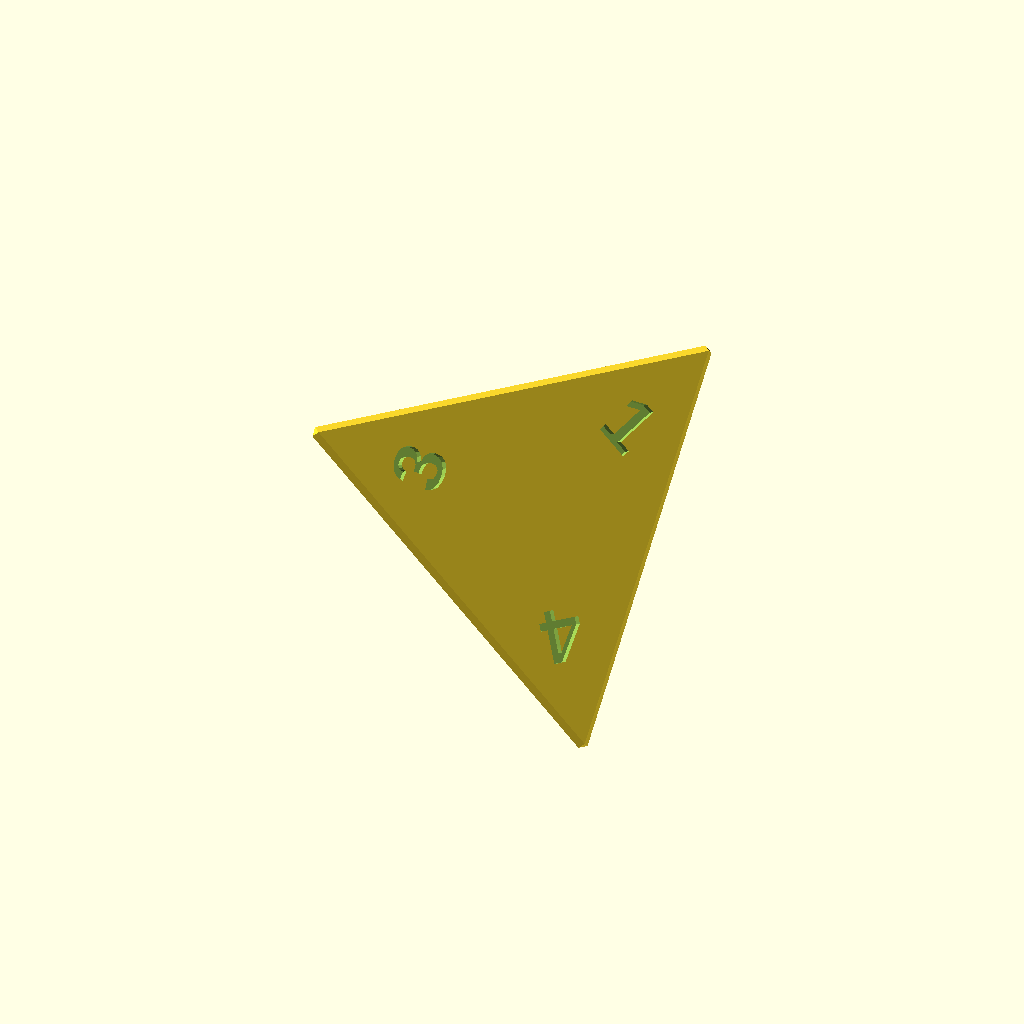
Cell 1: the model at its default parameters.
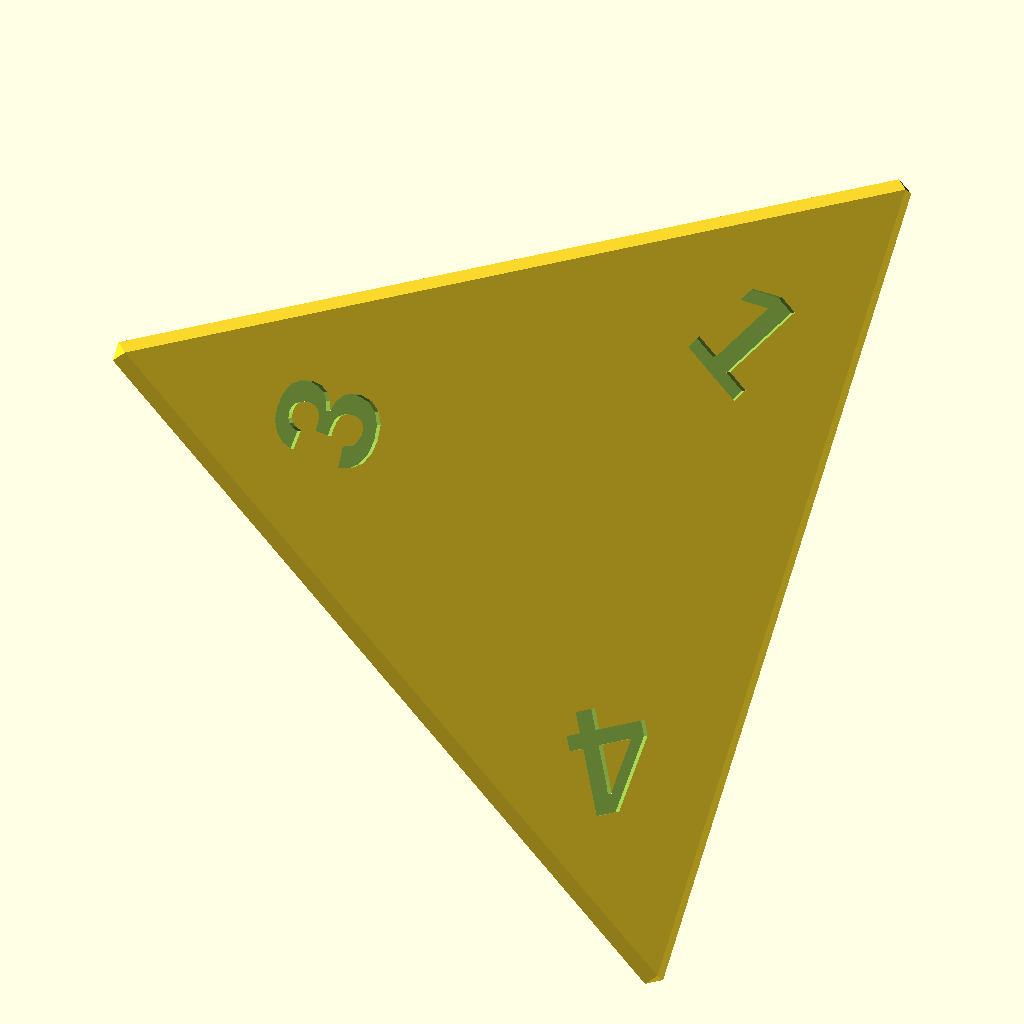
Cell 2 — size_scale set to 2, the other parameters unchanged.
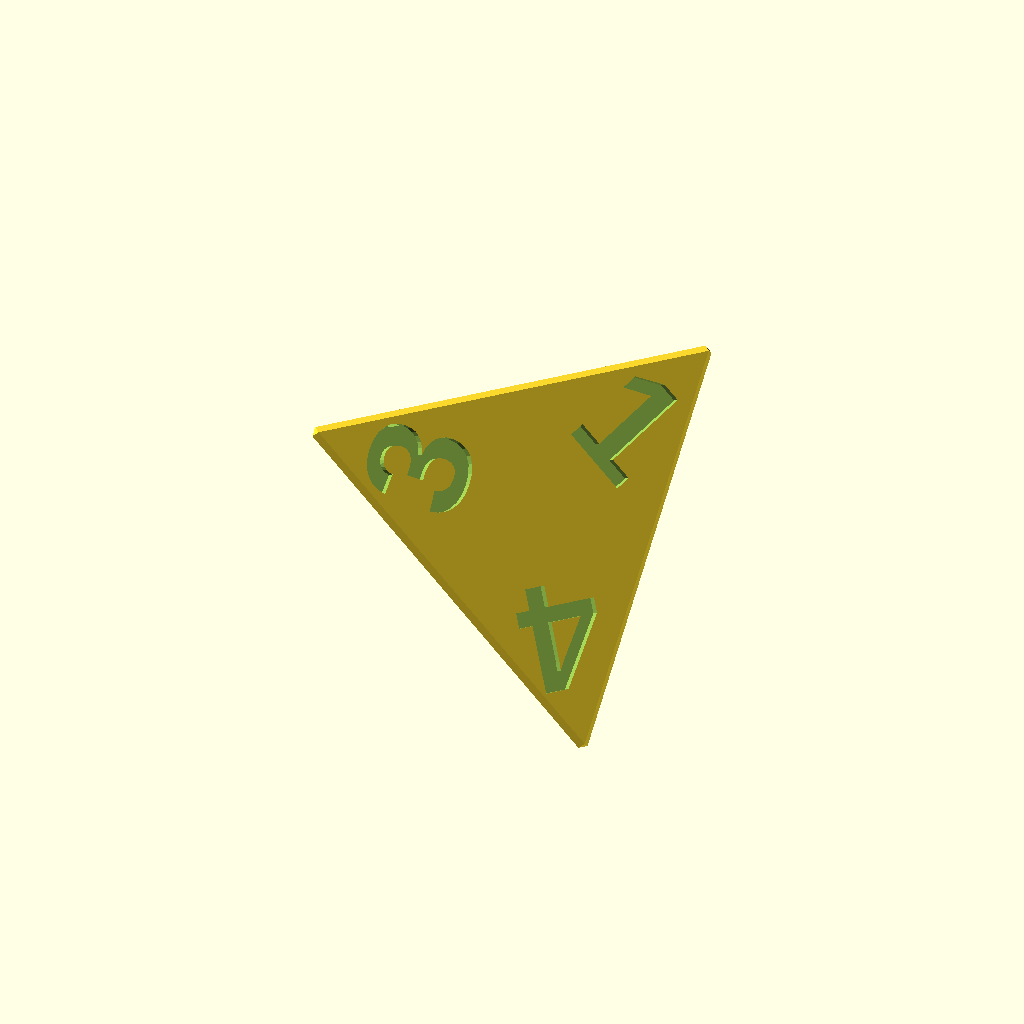
Cell 3: the same model with text_scale = 2.
All cells are drawn from one camera (rotation 55°, 0°, 25°, orthographic, colour scheme Cornfield), so only the parameter changes between them.
The OpenSCAD source (packages/dice-models/openscad/generated/d4.scad):
// Open Dice d4, generated by scripts/export-models.mjs from the same
// geometry the web roller draws. By Zein Alaouie, CC BY 4.0: credit
// "Dice model by Zein Alaouie (Open Dice), CC BY 4.0" when you share this
// model, a remix or prints. https://github.com/Greycell-open/OpenDice
// Edit the parameters, then
// Render (F6) and Export as STL. Regenerate with: npm run models
//
// Opposite faces sum to n/a (a d4 is read at its top point).

size_scale     = 1.0;    // 1.0 = standard size (d20 about 20 mm, d6 about 16 mm); 1.25 is 25 percent larger
engrave_depth  = 0.6;    // mm into each face
font           = "Liberation Sans:style=Bold";
text_scale     = 1.0;    // grow or shrink every number
mark_six_nine  = false;  // a dot after 6 and 9 so they can be told apart

points = [[6.6125,6.9262,6.9262],[6.9262,6.9262,6.6125],[-6.9262,6.9262,-6.6125],[-6.6125,6.9262,-6.9262],[6.9262,-6.9262,-6.6125],[-6.6125,-6.9262,6.9262],[6.6125,-6.9262,-6.9262],[-6.9262,-6.9262,6.6125],[-6.9262,-6.6125,6.9262],[6.9262,-6.6125,-6.9262],[6.9262,6.6125,6.9262],[-6.9262,6.6125,-6.9262]];
// Counter-clockwise from outside in the source; OpenSCAD wants clockwise.
faces = [[0,2,1],[3,1,2],[4,6,5],[7,5,6],[8,0,5],[8,2,0],[8,7,2],[8,5,7],[9,3,6],[9,1,3],[9,4,1],[9,6,4],[10,4,5],[10,1,4],[10,0,1],[10,5,0],[11,7,6],[11,2,7],[11,3,2],[11,6,3]];

// [number, text height in mm, placement on the face]
labels = [
  [1, 4.138, [[0,0.8165,-0.5774,2.4133],[-0.7071,0.4082,0.5774,4.8266],[0.7071,0.4082,0.5774,4.8266],[0,0,0,1]]],
  [2, 4.138, [[0.7071,-0.4082,-0.5774,-4.8266],[0.7071,0.4082,0.5774,4.8266],[0,-0.8165,0.5774,-2.4133],[0,0,0,1]]],
  [3, 4.138, [[-0.7071,-0.4082,-0.5774,-4.8266],[0,-0.8165,0.5774,-2.4133],[-0.7071,0.4082,0.5774,4.8266],[0,0,0,1]]],
  [2, 4.138, [[0,-0.8165,0.5774,-2.4133],[-0.7071,0.4082,0.5774,4.8266],[-0.7071,-0.4082,-0.5774,-4.8266],[0,0,0,1]]],
  [1, 4.138, [[-0.7071,0.4082,0.5774,4.8266],[0.7071,0.4082,0.5774,4.8266],[0,0.8165,-0.5774,2.4133],[0,0,0,1]]],
  [4, 4.138, [[0.7071,0.4082,0.5774,4.8266],[0,-0.8165,0.5774,-2.4133],[0.7071,-0.4082,-0.5774,-4.8266],[0,0,0,1]]],
  [1, 4.138, [[0.7071,0.4082,0.5774,4.8266],[0,0.8165,-0.5774,2.4133],[-0.7071,0.4082,0.5774,4.8266],[0,0,0,1]]],
  [3, 4.138, [[0,-0.8165,0.5774,-2.4133],[0.7071,-0.4082,-0.5774,-4.8266],[0.7071,0.4082,0.5774,4.8266],[0,0,0,1]]],
  [4, 4.138, [[-0.7071,0.4082,0.5774,4.8266],[-0.7071,-0.4082,-0.5774,-4.8266],[0,-0.8165,0.5774,-2.4133],[0,0,0,1]]],
  [3, 4.138, [[0.7071,-0.4082,-0.5774,-4.8266],[-0.7071,-0.4082,-0.5774,-4.8266],[0,0.8165,-0.5774,2.4133],[0,0,0,1]]],
  [2, 4.138, [[-0.7071,-0.4082,-0.5774,-4.8266],[0,0.8165,-0.5774,2.4133],[0.7071,-0.4082,-0.5774,-4.8266],[0,0,0,1]]],
  [4, 4.138, [[0,0.8165,-0.5774,2.4133],[0.7071,-0.4082,-0.5774,-4.8266],[-0.7071,-0.4082,-0.5774,-4.8266],[0,0,0,1]]]
];

function label_text(n) = (mark_six_nine && (n == 6 || n == 9)) ? str(n, ".") : str(n);

scale(size_scale) difference() {
  polyhedron(points = points, faces = faces, convexity = 2);
  for (l = labels)
    multmatrix(l[2])
      translate([0, 0, -engrave_depth / size_scale])
        linear_extrude(engrave_depth / size_scale + 0.05)
          text(label_text(l[0]), size = l[1] * 0.62 * text_scale, font = font,
               halign = "center", valign = "center");
}
Customizer parameters (derived from the source; name, type, default, range or options):
size_scale: number, default 1
engrave_depth: number, default 0.6
font: string, default "Liberation Sans:style=Bold"
text_scale: number, default 1
mark_six_nine: bool, default false
